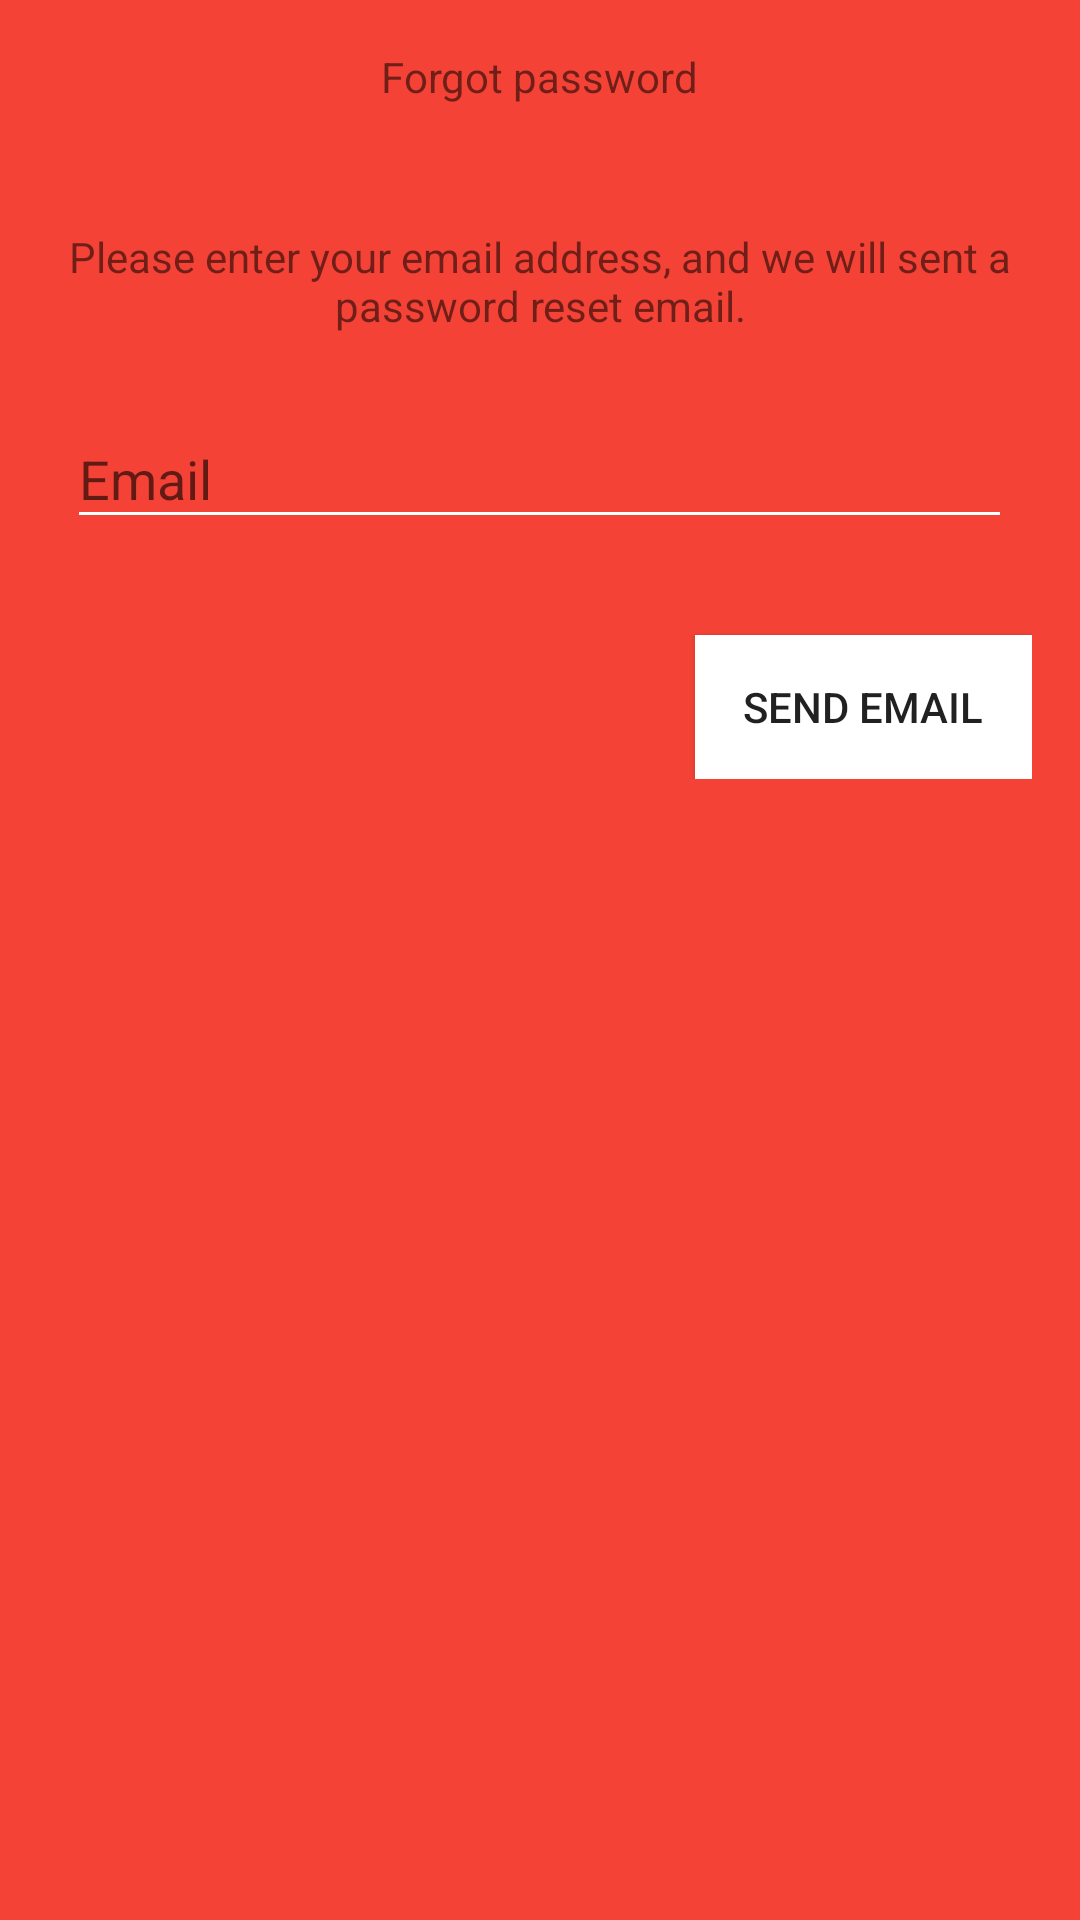

Layout XML and referenced resources for this Android screen:
<!-- AndroidManifest.xml: application theme AppTheme -->
<!-- res/layout/dialog_forgot_password.xml -->
<?xml version="1.0" encoding="utf-8"?>
<RelativeLayout xmlns:android="http://schemas.android.com/apk/res/android"
                android:layout_width="match_parent"
                android:layout_height="match_parent"
                xmlns:app="http://schemas.android.com/apk/res-auto"
                android:padding="16dp"
                android:background="@color/colorPrimary">

  <android.support.v7.widget.AppCompatTextView
    android:id="@+id/dialogTitleTv"
    android:layout_width="wrap_content"
    android:layout_height="wrap_content"
    android:layout_centerHorizontal="true"
    android:layout_alignParentTop="true"
    style="@style/PrimaryTextStyle"
    android:textColor="@color/ef_white"
    android:text="@string/forgot_password"/>

  <View
    android:id="@+id/problemUnderline"
    android:background="@color/ef_white"
    android:layout_height="1dp"
    android:layout_width="fill_parent"
    android:layout_marginTop="8dp"
    android:layout_below="@+id/dialogTitleTv"/>

  <RelativeLayout
    android:id="@+id/mainLayout"
    android:layout_width="match_parent"
    android:layout_height="wrap_content"
    android:layout_below="@id/problemUnderline"
    android:layout_marginTop="32dp">

    <android.support.v7.widget.AppCompatTextView
      android:id="@+id/dialogDescriptionTv"
      android:layout_width="wrap_content"
      android:layout_height="wrap_content"
      android:layout_centerHorizontal="true"
      android:layout_alignParentStart="true"
      style="@style/PrimaryTextStyle"
      android:textColor="@color/ef_white"
      android:text="@string/forgot_password_description"
      android:textAlignment="center"/>

    <android.support.design.widget.TextInputLayout
      android:id="@+id/emailIl"
      android:layout_width="wrap_content"
      android:layout_height="wrap_content"
      android:layout_below="@id/dialogDescriptionTv"
      android:layout_marginTop="16dp"
      android:layout_centerHorizontal="true"
      android:textColorHint="@color/ef_white"
      app:errorTextAppearance="@color/ef_white">

      <android.support.v7.widget.AppCompatEditText
        android:id="@+id/emailEt"
        android:layout_width="wrap_content"
        android:layout_height="wrap_content"
        style="@style/EditTextPrimaryStyleWhite"
        android:ems="15"
        android:backgroundTint="@android:color/white"
        android:hint="@string/email_hint"
        android:inputType="textEmailAddress"/>

    </android.support.design.widget.TextInputLayout>

    <android.support.v7.widget.AppCompatButton
      android:id="@+id/sendEmailBtn"
      android:layout_width="wrap_content"
      android:layout_height="wrap_content"
      android:layout_below="@id/emailIl"
      android:layout_marginTop="32dp"
      android:layout_alignParentEnd="true"
      android:text="@string/send_email"
      style="@style/ButtonPrimaryTextStyleWhite"
      android:textAllCaps="true"
      android:paddingStart="16dp"
      android:paddingEnd="16dp"
      android:background="@android:color/white"
      android:elevation="4dp"/>

  </RelativeLayout>

  <RelativeLayout
    android:id="@+id/confirmationLayout"
    android:layout_width="match_parent"
    android:layout_height="wrap_content"
    android:layout_below="@id/problemUnderline"
    android:layout_marginTop="32dp"
    android:visibility="gone">

    <android.support.v7.widget.AppCompatTextView
      android:id="@+id/statusTv"
      android:layout_width="wrap_content"
      android:layout_height="wrap_content"
      android:layout_centerHorizontal="true"
      android:layout_alignParentTop="true"
      style="@style/PrimaryTextStyle"
      android:textColor="@color/ef_white"
      android:textAlignment="center"
      android:text="@string/sending_email"/>

    <ProgressBar
      android:id="@+id/progressBar"
      android:layout_width="wrap_content"
      android:layout_height="wrap_content"
      android:layout_centerHorizontal="true"
      android:layout_below="@id/statusTv"
      android:layout_marginTop="16dp"/>

  </RelativeLayout>

</RelativeLayout>
<!-- resources referenced by this layout -->
<resources>
  <color name="colorPrimary">#F44336</color>
  <string name="email_hint">Email</string>
  <string name="forgot_password">Forgot password</string>
  <string name="forgot_password_description">Please enter your email address, and we will sent a password reset email.</string>
  <string name="send_email">Send Email</string>
  <string name="sending_email">Sending email...</string>
  <style name="ButtonPrimaryTextStyleWhite">
      <item name="android:textColor">@color/colorPrimary</item>
      <item name="android:textSize">16sp</item>
      <item name="android:fontFamily">sans-serif-smallcaps</item>
      <item name="android:textStyle">bold</item>
    </style>
  <style name="EditTextPrimaryStyleWhite">
      <item name="android:colorAccent">@color/ef_white</item>
      <item name="android:textColor">@color/ef_white</item>
      <item name="android:textSize">16sp</item>
      <item name="android:fontFamily">sans-serif-condensed</item>
    </style>
  <style name="PrimaryTextStyle">
      <item name="android:textColor">@color/colorTextPrimary</item>
      <item name="android:textSize">16sp</item>
      <item name="android:fontFamily">sans-serif-condensed</item>
    </style>
  <style name="AppTheme" parent="Theme.AppCompat.Light.NoActionBar">
      
      <item name="colorPrimary">@color/colorPrimary</item>
      <item name="colorPrimaryDark">@color/colorPrimaryDark</item>
      <item name="colorAccent">@color/colorAccent</item>
    </style>
  <color name="colorTextPrimary">#212121</color>
  <color name="colorPrimaryDark">#D32F2F</color>
  <color name="colorAccent">#F44336</color>
</resources>
